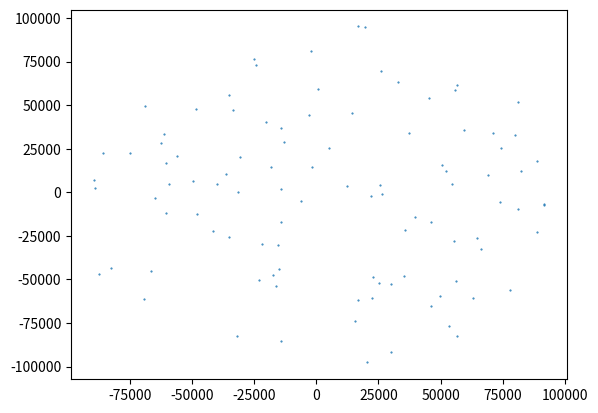

This figure's Python source:
import numpy as np
import matplotlib.pyplot as plt

max_int = 10000000
              
num_points = 100
clouds_count = 1

pts_per_cloud = np.random.random(clouds_count+1)
pts_per_cloud[-1] = 0
pts_per_cloud = (pts_per_cloud / pts_per_cloud.sum()) * num_points
pts_per_cloud = pts_per_cloud.round()
pts_per_cloud[0] += num_points - pts_per_cloud.sum()
pts_per_cloud = pts_per_cloud.astype(dtype=np.int64)

x = np.zeros(num_points, dtype=np.float32)
y = np.zeros(num_points, dtype=np.float32)


# for i in range(clouds_count):
#     if i == 0:
#         start_pos = int(0)
#     else:
#         start_pos = pts_per_cloud[:i].sum()
#     final_pos = start_pos + pts_per_cloud[i]

#     mean_x, std_x = np.random.randint(max_int), np.random.randint(np.sqrt(pts_per_cloud[i])*10, max_int/10)
#     mean_y, std_y = np.random.randint(max_int), np.random.randint(max(np.sqrt(pts_per_cloud[i]), std_x/4), min(max_int/10, std_x*4))

#     mean_x, mean_y = 0, 0

#     # print('mx=' + str(mean_x) + "  stdx=" + str(std_x) + "  my=" + str(mean_y) + "  stdy=" + str(std_y))

#     x[start_pos:final_pos] = np.random.normal(mean_x, std_x, pts_per_cloud[i])
#     y[start_pos:final_pos] = np.random.normal(mean_y, std_y, pts_per_cloud[i])

theta = np.random.uniform(0,2*np.pi, num_points)
radius = np.random.uniform(0,10000000000, num_points) ** 0.5

x = radius * np.cos(theta)
y = radius * np.sin(theta)


x0mask = x == 0
yx0mask = y[x0mask] == 0

print(x[yx0mask])


plt.scatter(x,y,s=1,marker='.')
plt.show

# save points in file
print(np.vstack((x,y)).transpose())
np.savetxt("round_100_1.csv", np.vstack((x,y)).transpose(), delimiter=",")